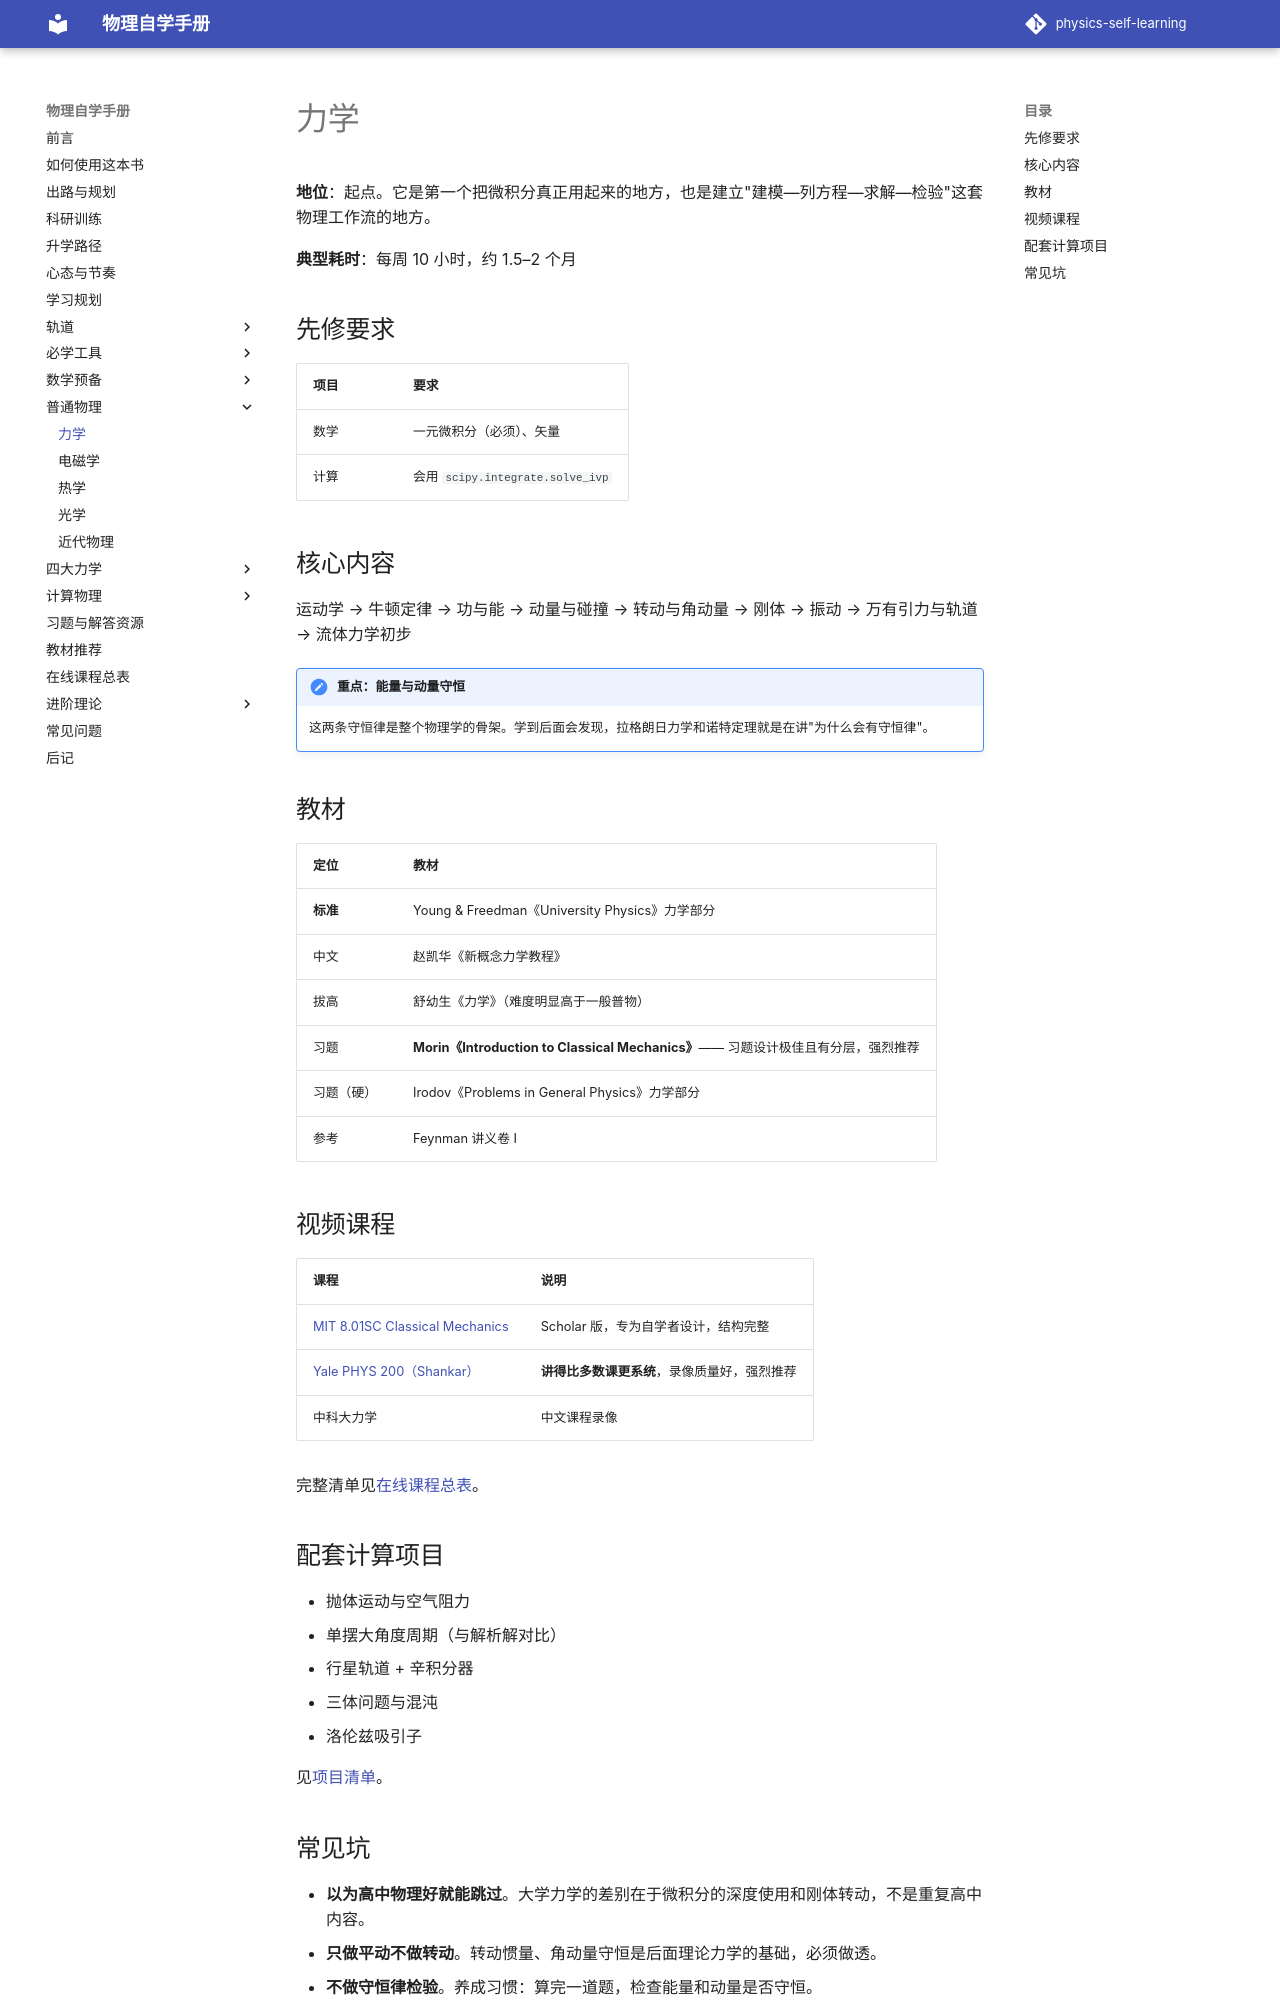

repository: shaoyitong2022-dot/physics-self-learning · page: 普通物理/力学/index.html · generator: mkdocs

# 力学

**地位**：起点。它是第一个把微积分真正用起来的地方，也是建立"建模—列方程—求解—检验"这套物理工作流的地方。

**典型耗时**：每周 10 小时，约 1.5–2 个月

## 先修要求

| 项目 | 要求 |
| --- | --- |
| 数学 | 一元微积分（必须）、矢量 |
| 计算 | 会用 `scipy.integrate.solve_ivp` |

## 核心内容

运动学 → 牛顿定律 → 功与能 → 动量与碰撞 → 转动与角动量 → 刚体 → 振动 → 万有引力与轨道 → 流体力学初步

!!! note "重点：能量与动量守恒"
    这两条守恒律是整个物理学的骨架。学到后面会发现，拉格朗日力学和诺特定理就是在讲"为什么会有守恒律"。

## 教材

| 定位 | 教材 |
| --- | --- |
| **标准** | Young & Freedman《University Physics》力学部分 |
| 中文 | 赵凯华《新概念力学教程》 |
| 拔高 | 舒幼生《力学》（难度明显高于一般普物） |
| 习题 | **Morin《Introduction to Classical Mechanics》**—— 习题设计极佳且有分层，强烈推荐 |
| 习题（硬） | Irodov《Problems in General Physics》力学部分 |
| 参考 | Feynman 讲义卷 I |

## 视频课程

| 课程 | 说明 |
| --- | --- |
| [MIT 8.01SC Classical Mechanics](https://ocw.mit.edu/courses/8-01sc-classical-mechanics-fall-2016/) | Scholar 版，专为自学者设计，结构完整 |
| [Yale PHYS 200（Shankar）](https://oyc.yale.edu/physics/phys-200) | **讲得比多数课更系统**，录像质量好，强烈推荐 |
| 中科大力学 | 中文课程录像 |

完整清单见[在线课程总表](../在线课程总表.md)。
